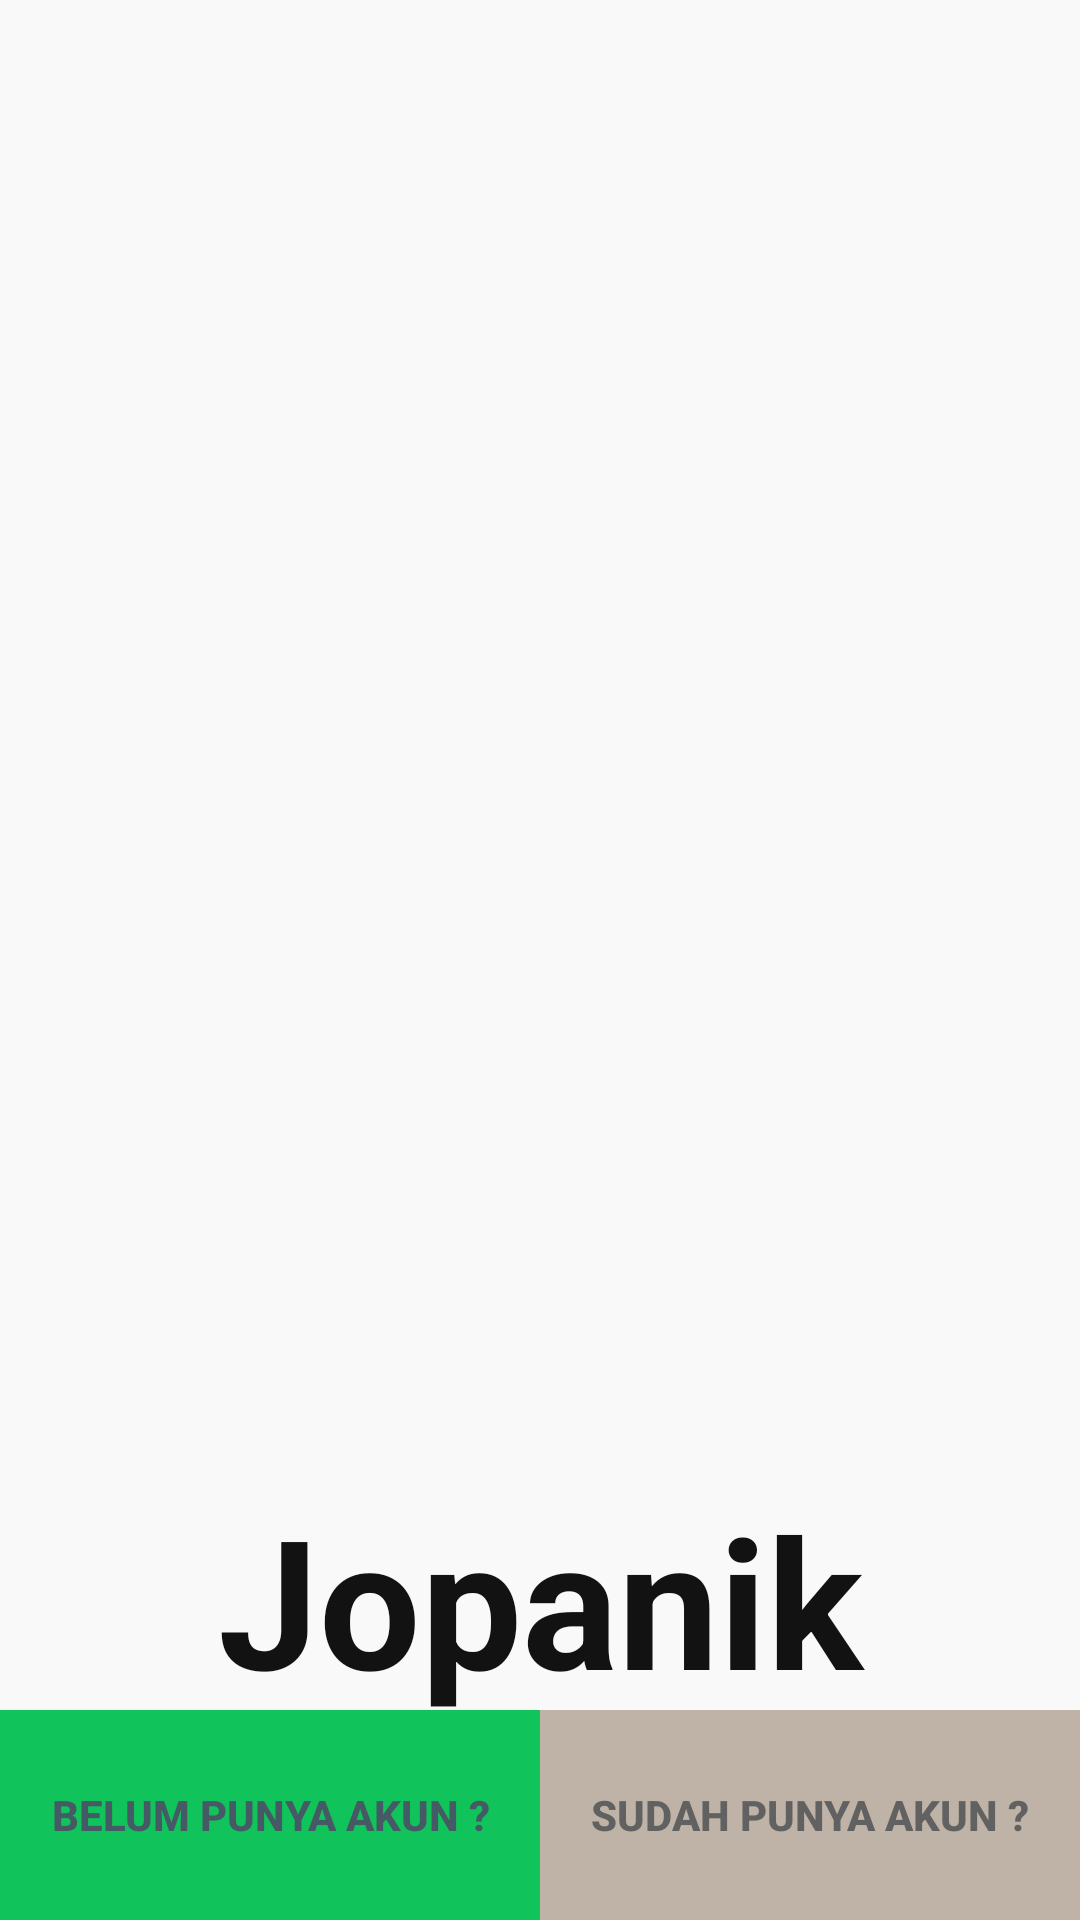

Produce the Android XML layout that renders to this screen, including the resource entries it uses.
<!-- AndroidManifest.xml: application theme Theme.AppCompat.Light.NoActionBar -->
<!-- res/layout/activity_login_or_register.xml -->
<?xml version="1.0" encoding="utf-8"?>
<RelativeLayout xmlns:android="http://schemas.android.com/apk/res/android"
    xmlns:app="http://schemas.android.com/apk/res-auto"
    xmlns:tools="http://schemas.android.com/tools"
    android:layout_width="match_parent"
    android:layout_height="match_parent"
    android:background="@color/primary"
    tools:context=".Activity.LoginOrRegister">

    <LinearLayout
        android:layout_width="match_parent"
        android:layout_height="match_parent"
        android:orientation="vertical">

        <ImageView
            android:layout_width="610dp"
            android:layout_height="443dp"
            android:layout_alignParentStart="true"
            android:layout_alignParentTop="true"
            android:layout_alignParentEnd="true"
            android:layout_gravity="center"
            android:layout_marginStart="0dp"
            android:layout_marginTop="50dp"
            android:layout_marginEnd="0dp"
            android:cropToPadding="true"
            android:src="@drawable/logo_fix" />

        <TextView
            android:id="@+id/repal"
            android:layout_width="match_parent"
            android:layout_height="wrap_content"
            android:layout_marginTop="0dp"
            android:text="@string/app_name"
            android:textAlignment="center"
            android:textSize="60dp"
            android:textStyle="bold"
            android:textColor="@color/text" />

        <TextView
            android:id="@+id/desc"
            android:layout_width="match_parent"
            android:layout_height="wrap_content"
            android:text="Caturharjo Pengelola Sampah Anorganik"
            android:textAlignment="center"
            android:textSize="20dp"
            android:textColor="@color/text" />
    </LinearLayout>

    <LinearLayout
        android:layout_width="match_parent"
        android:layout_height="wrap_content"
        android:layout_alignParentBottom="true"
        android:layout_marginBottom="0dp">

        <Button
            android:id="@+id/btn_reg"
            android:layout_width="match_parent"
            android:layout_height="70dp"
            android:layout_weight="1"
            android:background="@color/secondary"
            android:text="Belum Punya Akun ?"
            android:textColor="#455A64"
            android:textStyle="bold" />

        <Button
            android:id="@+id/btn_log"
            android:layout_width="match_parent"
            android:layout_height="70dp"
            android:layout_weight="1"
            android:background="@color/accent"
            android:text="Sudah Punya Akun ?"
            android:textColor="#616161"
            android:textStyle="bold" />
    </LinearLayout>

</RelativeLayout>
<!-- resources referenced by this layout -->
<resources>
  <color name="accent">#BFB3A8</color>
  <color name="primary">#f9f9f9</color>
  <color name="secondary">#10c45b</color>
  <color name="text">#121212</color>
  <string name="app_name">Jopanik</string>
</resources>
